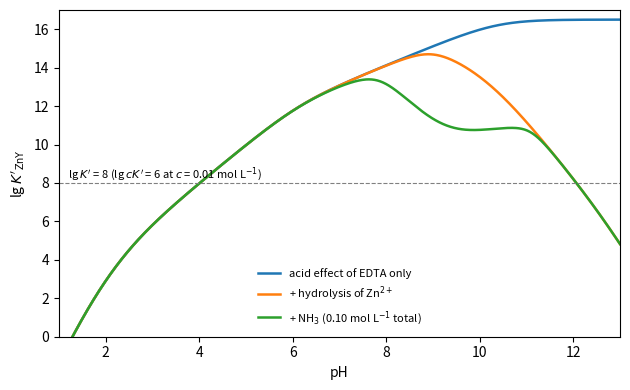

Here is the Python script that generated this plot:
"""Conditional stability constant lg K'(ZnY) versus pH: acid effect of EDTA only; plus hydrolysis of Zn2+;
plus an NH3-NH4+ buffer with 0.10 mol/L total ammonia (pKa(NH4+) = 9.25).
Constants: lg K(ZnY) = 16.50; Zn-NH3 lg beta1..4 = 2.37, 4.81, 7.31, 9.46; Zn-OH lg beta1..4 = 4.4, 10.1, 14.2, 15.5."""

import numpy as np
import matplotlib.pyplot as plt

pKa = [0.0, 1.5, 2.00, 2.69, 6.13, 10.37]
pH = np.linspace(1, 13, 600)
h = 10.0 ** -pH


def lg_alpha_Y(h):
    s, term = 1.0, 1.0
    for p in pKa[::-1]:
        term = term * h / 10.0 ** -p
        s = s + term
    return np.log10(s)


def alpha_complex(lgb, L):
    return 1 + sum(10.0 ** b * L ** (i + 1) for i, b in enumerate(lgb))


OH = 1e-14 / h
a_OH = alpha_complex([4.4, 10.1, 14.2, 15.5], OH)
NH3 = 0.10 * 10 ** -9.25 / (10 ** -9.25 + h)
a_NH3 = alpha_complex([2.37, 4.81, 7.31, 9.46], NH3)

lgK = 16.50
fig, ax = plt.subplots(figsize=(6.4, 4))
ax.plot(pH, lgK - lg_alpha_Y(h), color="C0", lw=1.8, label="acid effect of EDTA only")
ax.plot(pH, lgK - lg_alpha_Y(h) - np.log10(a_OH), color="C1", lw=1.8, label="+ hydrolysis of Zn$^{2+}$")
ax.plot(pH, lgK - lg_alpha_Y(h) - np.log10(a_OH + a_NH3 - 1), color="C2", lw=1.8,
        label="+ NH$_3$ (0.10 mol L$^{-1}$ total)")
ax.axhline(8, color="0.5", lw=0.8, ls="--")
ax.text(1.2, 8.3, r"lg $K'$ = 8 (lg $cK'$ = 6 at $c$ = 0.01 mol L$^{-1}$)", fontsize=8)
ax.set_xlabel("pH")
ax.set_ylabel(r"lg $K'_{\mathrm{ZnY}}$")
ax.set_xlim(1, 13)
ax.set_ylim(0, 17)
ax.legend(frameon=False, fontsize=8, loc="lower center")
fig.tight_layout()
